Dataset: infaprim-clf-7 (GitHub, okomiljonov583-cmyk/vit-arcface-cac-SimCLR-CE-classification). Classes: femilak variant 2, femilak variant 3, lactamil variant 2, lactamil variant 3, amino formula, amino formula variant 2, amino formula variant 3, anti-reflux formula, anti-reflux formula variant 2, anti-reflux formula variant 3, n p caesarea, n p caesarea 2, n p caesarea 3, comfort formula, comfort formula variant 2, comfort formula variant 3, n p ferm, n p ferm 2, n p ferm 3, goat milk formula stage 1, n p goat 1 2, n p goat 1 3, goat milk formula stage 2, n p goat 2 2, n p goat 2 3, goat milk formula stage 3, n p goat 3 2, n p goat 3 3, non-allergic formula, non-allergic formula variant 2, non-allergic formula variant 3, non-lactose formula, non-lactose formula variant 2, non-lactose formula variant 3, n p p buck 2, buckwheat prunes porridge, buckwheat prunes porridge variant 2, multi-grain porridge, multi-grain porridge variant 2, multi-grain porridge variant 3, multi-grain apple raspberry porridge, n p p multi apple rasp 2, n p p multi apple rasp 3, multi-grain banana strawberry porridge, n p p multi ban straw 2, n p p multi ban straw 3, oat porridge variant 2, oat porridge variant 3, oat banana porridge, oat banana porridge variant 2, oat banana porridge variant 3, oat peach porridge, oat peach porridge variant 2, oat peach porridge variant 3, rice porridge, rice porridge variant 2, rice porridge variant 3, rice banana porridge, rice banana porridge variant 2, rice banana porridge variant 3, wheat apple porridge, wheat apple porridge variant 2, wheat apple porridge variant 3, n p peptidi, n p peptidi 2, n p peptidi 3, pre formula, pre formula variant 2, pre formula variant 3, soy formula, soy formula variant 2, soy formula variant 3, 3 fruits puree, 3 fruits puree variant 2, 3 fruits puree variant 3, mango banana puree, mango banana puree variant 2, mango banana puree variant 3, oat banana puree, oat banana puree variant 2, oat banana puree variant 3, strawberry apple puree, strawberry apple puree variant 2, strawberry apple puree variant 3, apple raspberry puree, apple raspberry puree variant 2, apple raspberry puree variant 3, pre puree stage 5, v 5 pre 2, v 5 pre 3, v 7 pre 2, apple prunes puree, apple prunes puree variant 2, buckwheat pre puree, buckwheat pre puree variant 2, buckwheat pre puree variant 3, corn puree, corn puree variant 2, corn puree variant 3, oat puree, oat puree variant 2, oat puree variant 3, pumpkin puree variant 2, rice puree, rice puree variant 2, rice puree variant 3, rice corn banana puree, v rice corn banana 2, v rice corn banana 3.

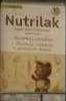
Label: oat banana porridge variant 3

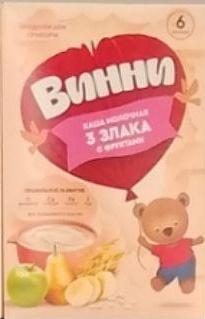
Label: 3 fruits puree

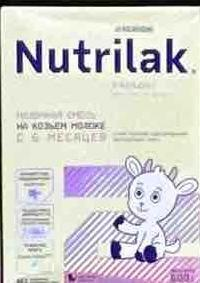
Label: goat milk formula stage 2

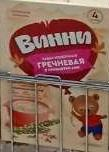
Label: buckwheat pre puree variant 2

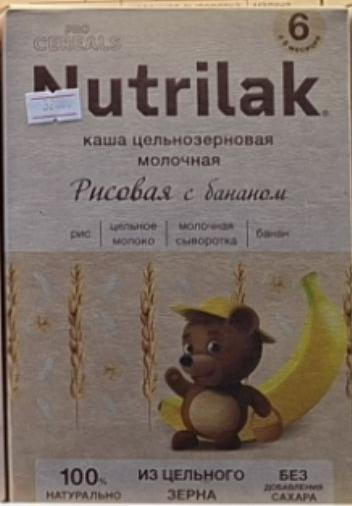
Label: rice banana porridge

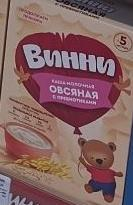
Label: oat puree
